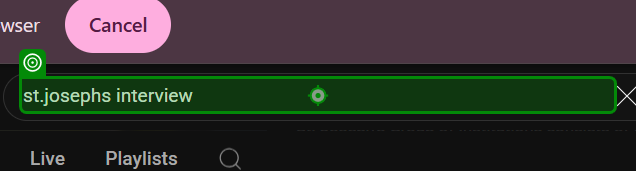
Workflow: Sequence

Step 1: click on the text box in window '(946) St. Joseph's College of Engineering - YouTube' (chrome.exe)
